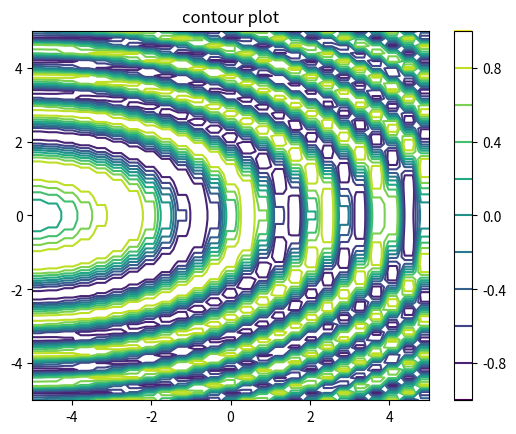

The script that saved this image:
import matplotlib.pyplot as plt
# size=[15,30,45,10]
# labels=["A","B","C","D"]
# colors=["gold","yellowgreen","lightcoral","lightskyblue"]
# explode=(0,0.1,0,0)
# plt.pie(size,explode=explode,labels=labels,colors=colors,autopct="%1.1f%%",shadow=True,startangle=140)
# plt.title("piechart")
# plt.axis('equal')
# plt.show()

import numpy as np
x=np.linspace(-5,5,50)
y=np.linspace(-5,5,50)
x,y=np.meshgrid(x,y)
z=np.sin(np.sort(x**2+y**2))
plt.contour(x,y,z,levels=10,cmap="viridis")
plt.title("contour plot")
plt.colorbar()
plt.show()
